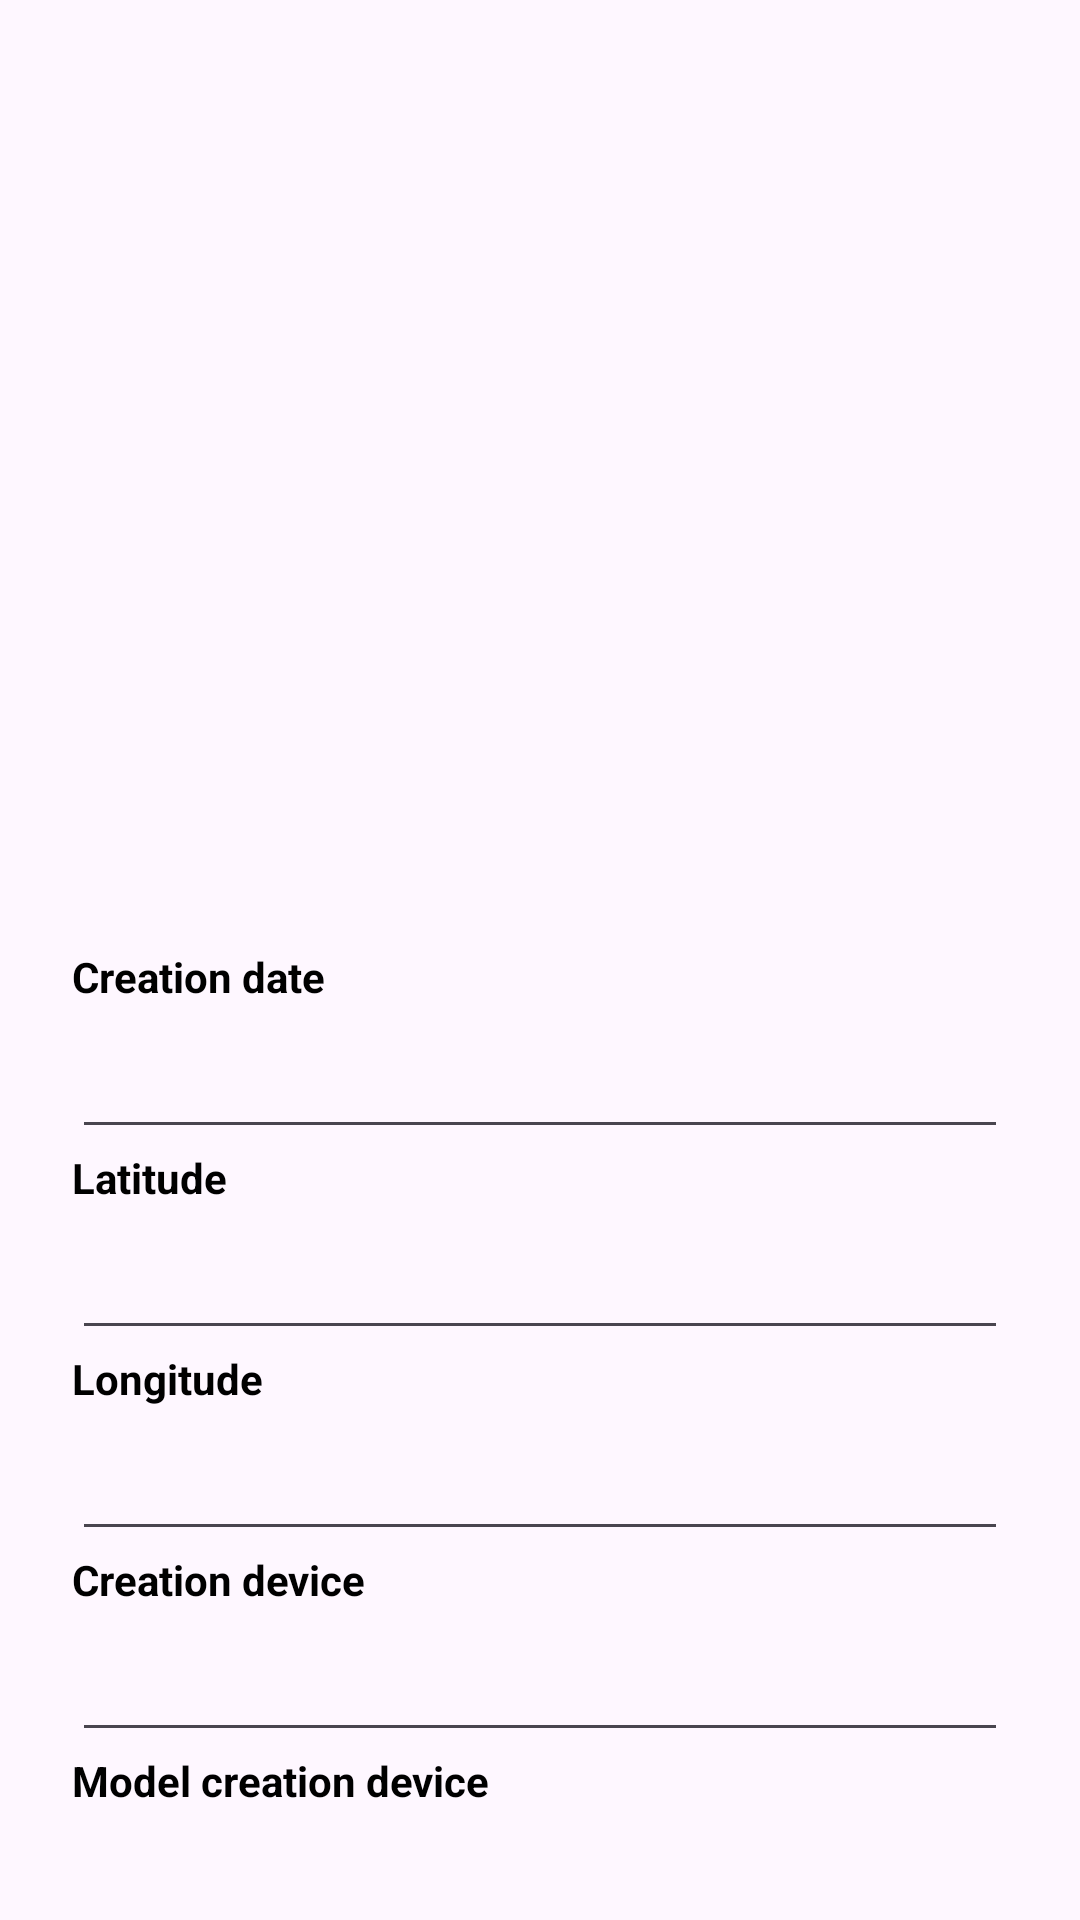

This screen was rendered from an Android layout file. Write that file and the resources it references.
<!-- AndroidManifest.xml: application theme Theme.Mediastore_ExifInterface -->
<!-- res/layout/fragment_second.xml -->
<?xml version="1.0" encoding="utf-8"?>
<androidx.constraintlayout.widget.ConstraintLayout xmlns:android="http://schemas.android.com/apk/res/android"
    xmlns:app="http://schemas.android.com/apk/res-auto"
    xmlns:tools="http://schemas.android.com/tools"
    android:id="@+id/ConstraintLayout"
    android:layout_width="match_parent"
    android:layout_height="match_parent"
    android:paddingLeft="24dp"
    android:paddingRight="24dp"
    tools:context=".SecondFragment">

    <TextView
        android:id="@+id/latitude_edit_label"
        android:layout_width="0dp"
        android:layout_height="wrap_content"
        android:fontFamily="sans-serif"
        android:text="@string/latitude"
        android:textColor="#000000"
        android:textStyle="bold"
        android:typeface="monospace"
        app:layout_constraintEnd_toEndOf="parent"
        app:layout_constraintStart_toStartOf="parent"
        app:layout_constraintTop_toBottomOf="@+id/creation_data_et" />

    <TextView
        android:id="@+id/model_creation_device_edit_label"
        android:layout_width="0dp"
        android:layout_height="wrap_content"
        android:fontFamily="sans-serif"
        android:text="@string/model_creation_device"
        android:textColor="#000000"
        android:textStyle="bold"
        android:typeface="monospace"
        app:layout_constraintEnd_toEndOf="parent"
        app:layout_constraintStart_toStartOf="parent"
        app:layout_constraintTop_toBottomOf="@+id/creation_device_et" />

    <TextView
        android:id="@+id/creation_device_edit_label"
        android:layout_width="0dp"
        android:layout_height="wrap_content"
        android:fontFamily="sans-serif"
        android:text="@string/creation_device"
        android:textColor="#000000"
        android:textStyle="bold"
        android:typeface="monospace"
        app:layout_constraintEnd_toEndOf="parent"
        app:layout_constraintStart_toStartOf="parent"
        app:layout_constraintTop_toBottomOf="@+id/longitude_et" />

    <TextView
        android:id="@+id/longitude_edit_label"
        android:layout_width="0dp"
        android:layout_height="wrap_content"
        android:fontFamily="sans-serif"
        android:text="@string/longitude"
        android:textColor="#000000"
        android:textStyle="bold"
        android:typeface="monospace"
        app:layout_constraintEnd_toEndOf="parent"
        app:layout_constraintStart_toStartOf="parent"
        app:layout_constraintTop_toBottomOf="@+id/latitude_et" />

    <TextView
        android:id="@+id/creation_date_edit_label"
        android:layout_width="0dp"
        android:layout_height="wrap_content"
        android:fontFamily="sans-serif"
        android:text="@string/creation_date"
        android:textColor="#000000"
        android:textStyle="bold"
        android:typeface="monospace"
        app:layout_constraintEnd_toEndOf="parent"
        app:layout_constraintStart_toStartOf="parent"
        app:layout_constraintTop_toBottomOf="@+id/imageView_edit" />

    <Button
        android:id="@+id/save_change_btn"
        android:layout_width="0dp"
        android:layout_height="wrap_content"
        android:layout_marginTop="8dp"
        android:text="@string/save"
        app:layout_constraintEnd_toEndOf="parent"
        app:layout_constraintHorizontal_bias="0.0"
        app:layout_constraintStart_toStartOf="parent"
        app:layout_constraintTop_toBottomOf="@+id/model_creation_device_et" />

    <ImageView
        android:id="@+id/imageView_edit"
        android:layout_width="300dp"
        android:layout_height="300dp"
        android:layout_marginTop="16dp"
        android:contentDescription="@string/todo"
        app:layout_constraintEnd_toEndOf="parent"
        app:layout_constraintStart_toStartOf="parent"
        app:layout_constraintTop_toTopOf="parent"
        tools:ignore="ImageContrastCheck"
        tools:src="?android:attr/galleryItemBackground" />

    <EditText
        android:id="@+id/creation_data_et"
        android:layout_width="0dp"
        android:layout_height="wrap_content"
        android:ems="10"
        android:inputType="time"
        android:minHeight="48dp"
        app:layout_constraintEnd_toEndOf="parent"
        app:layout_constraintStart_toStartOf="parent"
        app:layout_constraintTop_toBottomOf="@+id/creation_date_edit_label"
        android:autofillHints="" />

    <EditText
        android:id="@+id/latitude_et"
        android:layout_width="0dp"
        android:layout_height="wrap_content"
        android:autofillHints=""
        android:ems="10"
        android:inputType="none"
        android:minHeight="48dp"
        app:layout_constraintEnd_toEndOf="parent"
        app:layout_constraintStart_toStartOf="parent"
        app:layout_constraintTop_toBottomOf="@+id/latitude_edit_label" />

    <EditText
        android:id="@+id/longitude_et"
        android:layout_width="0dp"
        android:layout_height="wrap_content"
        android:autofillHints=""
        android:ems="10"
        android:inputType="none"
        android:minHeight="48dp"
        app:layout_constraintEnd_toEndOf="parent"
        app:layout_constraintStart_toStartOf="parent"
        app:layout_constraintTop_toBottomOf="@+id/longitude_edit_label" />

    <EditText
        android:id="@+id/creation_device_et"
        android:layout_width="0dp"
        android:layout_height="wrap_content"
        android:ems="10"
        android:inputType="textPersonName"
        android:minHeight="48dp"
        app:layout_constraintEnd_toEndOf="parent"
        app:layout_constraintStart_toStartOf="parent"
        app:layout_constraintTop_toBottomOf="@+id/creation_device_edit_label"
        android:importantForAutofill="no" />

    <EditText
        android:id="@+id/model_creation_device_et"
        android:layout_width="0dp"
        android:layout_height="wrap_content"
        android:ems="10"
        android:inputType="textPersonName"
        android:minHeight="48dp"
        app:layout_constraintEnd_toEndOf="parent"
        app:layout_constraintStart_toStartOf="parent"
        app:layout_constraintTop_toBottomOf="@+id/model_creation_device_edit_label"
        android:autofillHints="" />

</androidx.constraintlayout.widget.ConstraintLayout>
<!-- resources referenced by this layout -->
<resources>
  <string name="creation_date">Creation date</string>
  <string name="creation_device">Creation device</string>
  <string name="latitude">Latitude</string>
  <string name="longitude">Longitude</string>
  <string name="model_creation_device">Model creation device</string>
  <string name="save">Save</string>
  <string name="todo">TODO</string>
  <style name="Theme.Mediastore_ExifInterface" parent="Base.Theme.Mediastore_ExifInterface" />
  <style name="Base.Theme.Mediastore_ExifInterface" parent="Theme.Material3.DayNight.NoActionBar">
          
          
      </style>
</resources>
